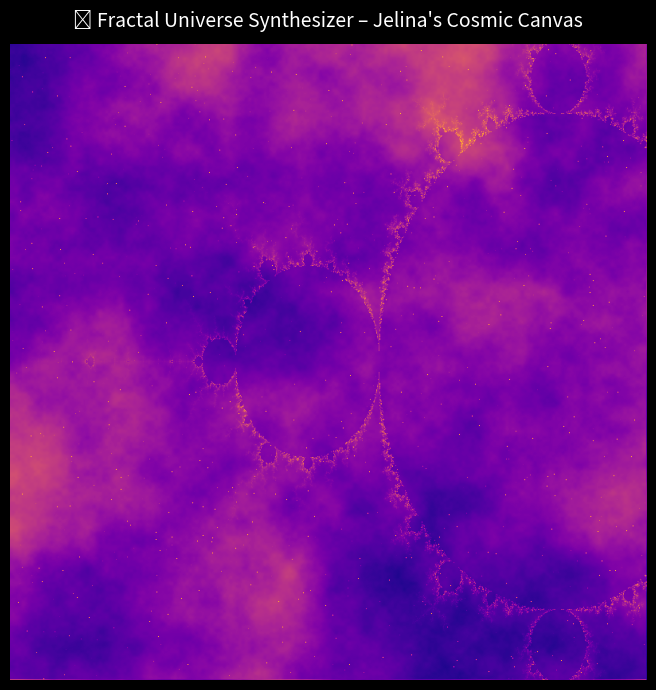

Write the Python code that produced this figure.
import numpy as np
import matplotlib.pyplot as plt

# ==========================================
# 🪐 FRACTAL UNIVERSE SYNTHESIZER – Jelina Bhatt Edition
# ==========================================

# ---- Value Noise ---------------------------------------------------
def value_noise(width, height, grid_x=8, grid_y=8, seed=None):
    """
    Generates smooth value noise.
    """
    if seed is not None:
        np.random.seed(seed)

    grid_x = max(grid_x, 2)
    grid_y = max(grid_y, 2)

    nodes = np.random.rand(grid_y, grid_x)

    x = np.linspace(0, grid_x - 1, width)
    y = np.linspace(0, grid_y - 1, height)
    xi = np.floor(x).astype(int)
    yi = np.floor(y).astype(int)
    xf = x - xi
    yf = y - yi

    xi = np.clip(xi, 0, grid_x - 2)
    yi = np.clip(yi, 0, grid_y - 2)

    def fade(t): return 3 * t ** 2 - 2 * t ** 3

    xf = fade(xf)
    yf = fade(yf)

    result = np.zeros((height, width))
    for j in range(height):
        i0, i1 = xi, xi + 1
        j0 = np.clip(yi[j], 0, grid_y - 2)
        j1 = j0 + 1

        n00 = nodes[j0, i0]
        n10 = nodes[j0, i1]
        n01 = nodes[j1, i0]
        n11 = nodes[j1, i1]

        nx0 = n00 * (1 - xf) + n10 * xf
        nx1 = n01 * (1 - xf) + n11 * xf
        result[j] = nx0 * (1 - yf[j]) + nx1 * yf[j]

    return result


# ---- Fractal Brownian Motion ---------------------------------------
def fbm(width, height, octaves=5, lacunarity=2.0, gain=0.5, seed=None):
    """
    Generates fractal Brownian motion noise by summing octaves of value noise.
    """
    total = np.zeros((height, width))
    amplitude = 1.0
    frequency = 1.0
    for o in range(octaves):
        octave_noise = value_noise(width, height,
                                   grid_x=int(4 * frequency),
                                   grid_y=int(4 * frequency),
                                   seed=None if seed is None else seed + o)
        total += amplitude * octave_noise
        amplitude *= gain
        frequency *= lacunarity
    total -= total.min()
    total /= total.max() + 1e-8
    return total


# ---- Mandelbrot Fractal --------------------------------------------
def mandelbrot(width, height, zoom=1.0, move_x=-0.5, move_y=0.0, max_iter=200):
    x = np.linspace(-2.5 / zoom + move_x, 1.5 / zoom + move_x, width)
    y = np.linspace(-1.5 / zoom + move_y, 1.5 / zoom + move_y, height)
    X, Y = np.meshgrid(x, y)
    C = X + 1j * Y
    Z = np.zeros_like(C)
    M = np.full(C.shape, True, dtype=bool)
    img = np.zeros(C.shape)

    for i in range(max_iter):
        Z[M] = Z[M] ** 2 + C[M]
        escaped = np.abs(Z) > 2
        img[M & escaped] = i
        M[M & escaped] = False
    img = img / img.max()
    return img


# ---- Starfield -----------------------------------------------------
def add_stars(width, height, density=0.0015, seed=None):
    if seed is not None:
        np.random.seed(seed)
    stars = np.zeros((height, width))
    n_stars = int(width * height * density)
    xs = np.random.randint(0, width, n_stars)
    ys = np.random.randint(0, height, n_stars)
    brightness = np.random.rand(n_stars) ** 3 * 1.5
    stars[ys, xs] = brightness
    return stars


# ---- Universe Synthesizer -----------------------------------------
def synthesize_universe(width=800, height=800,
                        mandel_params=None,
                        fbm_octaves=5,
                        fbm_lacunarity=2.0,
                        fbm_gain=0.5,
                        blend=0.5,
                        star_density=0.0015,
                        seed=42,
                        colormap_name='plasma',
                        invert_mandel=False,
                        contrast=1.0):
    if mandel_params is None:
        mandel_params = dict(zoom=1.5, move_x=-0.5, move_y=0.0, max_iter=250)

    # Generate components
    noise = fbm(width, height, octaves=fbm_octaves,
                lacunarity=fbm_lacunarity, gain=fbm_gain, seed=seed)
    mandel = mandelbrot(width, height, **mandel_params)
    if invert_mandel:
        mandel = 1 - mandel

    # Combine noise + mandelbrot
    universe = (blend * noise + (1 - blend) * mandel)
    universe -= universe.min()
    universe /= universe.max() + 1e-8

    # Add stars
    stars = add_stars(width, height, density=star_density, seed=seed)
    result = np.clip(universe + stars, 0, 1)

    # Contrast boost
    result = np.power(result, contrast)
    return result


# ---- Visualization -------------------------------------------------
def show_universe(image, cmap='plasma', title="🌌 Fractal Universe Synthesizer"):
    plt.figure(figsize=(7, 7))
    plt.imshow(image, cmap=cmap)
    plt.axis('off')
    plt.title(title, color='white', fontsize=14, pad=12)
    plt.gcf().patch.set_facecolor('black')
    plt.tight_layout()
    plt.show()


# ---- Run -----------------------------------------------------------
if __name__ == "__main__":
    print("🪐 Generating your fractal universe, Jelina... please wait 🌠")

    W, H = 800, 800
    mandel_params = dict(zoom=1.8, move_x=-0.65, move_y=0.0, max_iter=250)

    image = synthesize_universe(
        width=W, height=H,
        mandel_params=mandel_params,
        fbm_octaves=6,
        fbm_lacunarity=2.2,
        fbm_gain=0.55,
        blend=0.55,
        star_density=0.0017,
        seed=2025,
        colormap_name='plasma',
        invert_mandel=False,
        contrast=1.1
    )

    show_universe(image, cmap='plasma', title="🌌 Fractal Universe Synthesizer – Jelina's Cosmic Canvas")
